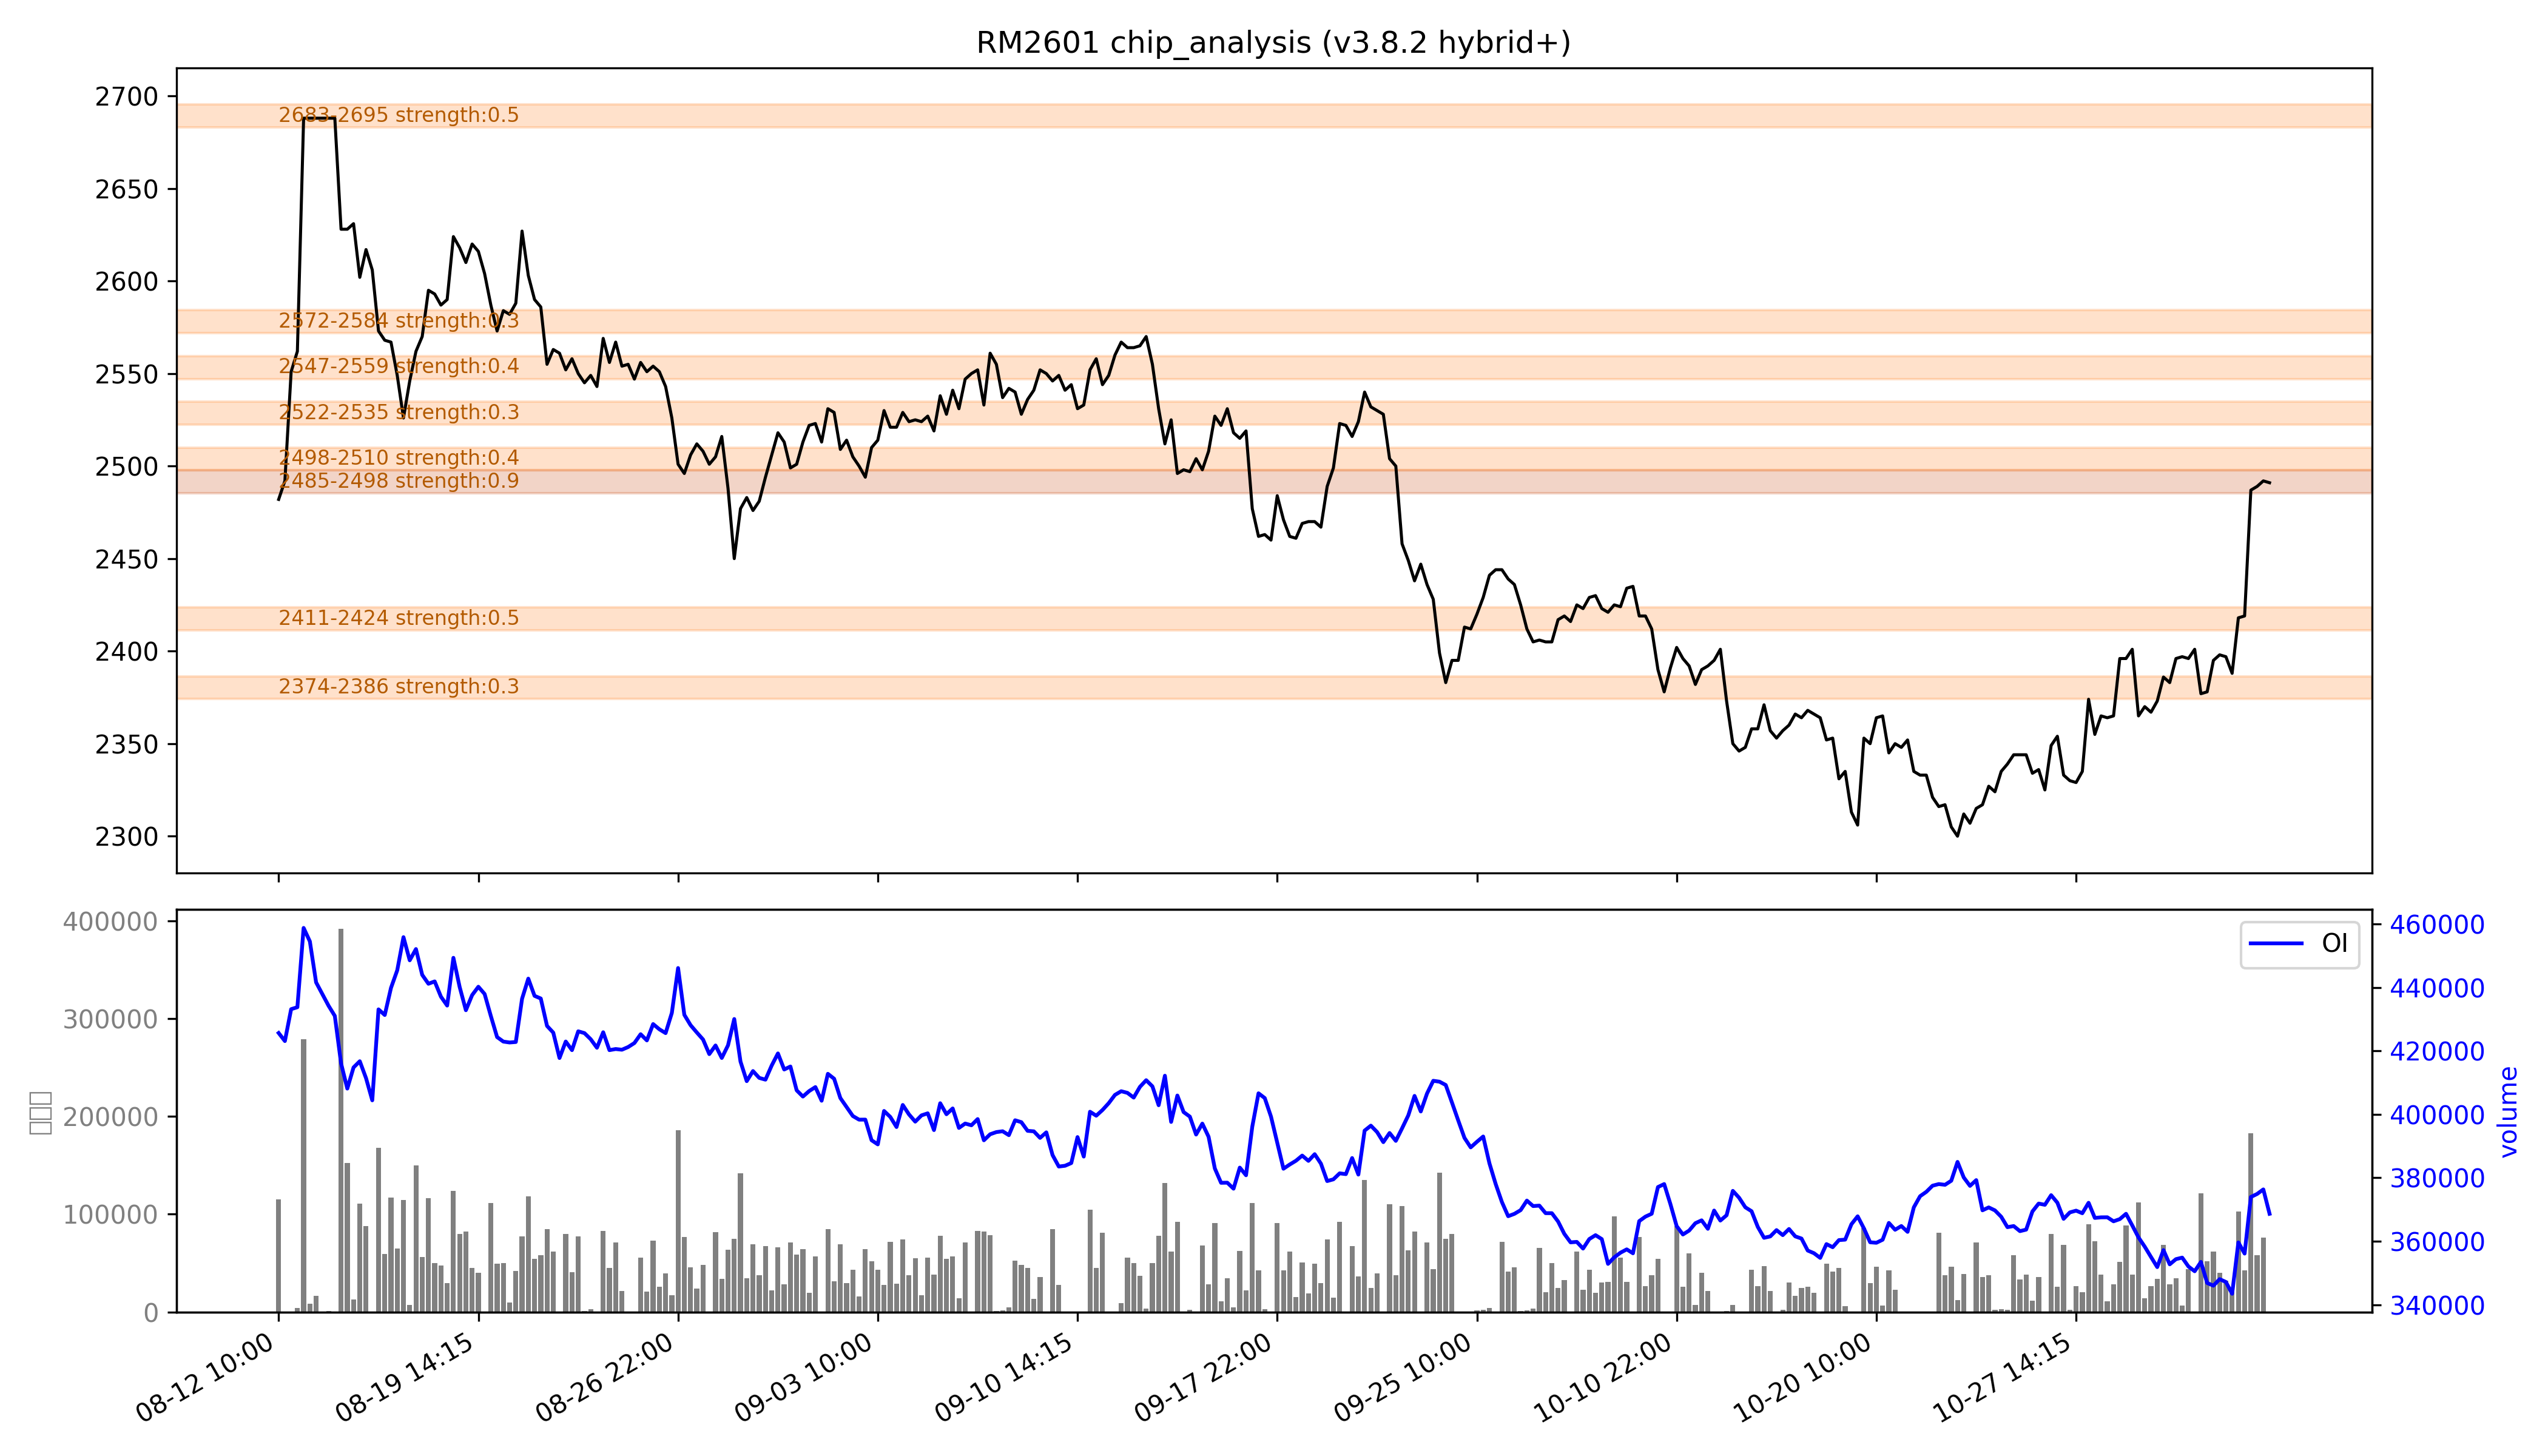

Source data for this figure (header and first rows):
low, high, recent_strength, all_strength, avg_strength, persistent, zone_type
2374, 2386, 0.3, 0.2, 0.3, False, 短期区
2411, 2424, 强：0.5, 0.4, 0.5, False, 短期区
2485, 2498, 强：1.0, 强：0.8, 强：0.9, True, 持久区
2498, 2510, 0.0, 0.7, 0.4, False, 短期区
2522, 2535, 0.0, 0.7, 0.3, False, 短期区
2547, 2559, 0.0, 0.7, 0.4, False, 短期区
2572, 2584, 0.0, 0.7, 0.3, False, 短期区
2683, 2695, 0.0, 强：1.0, 强：0.5, False, 短期区
